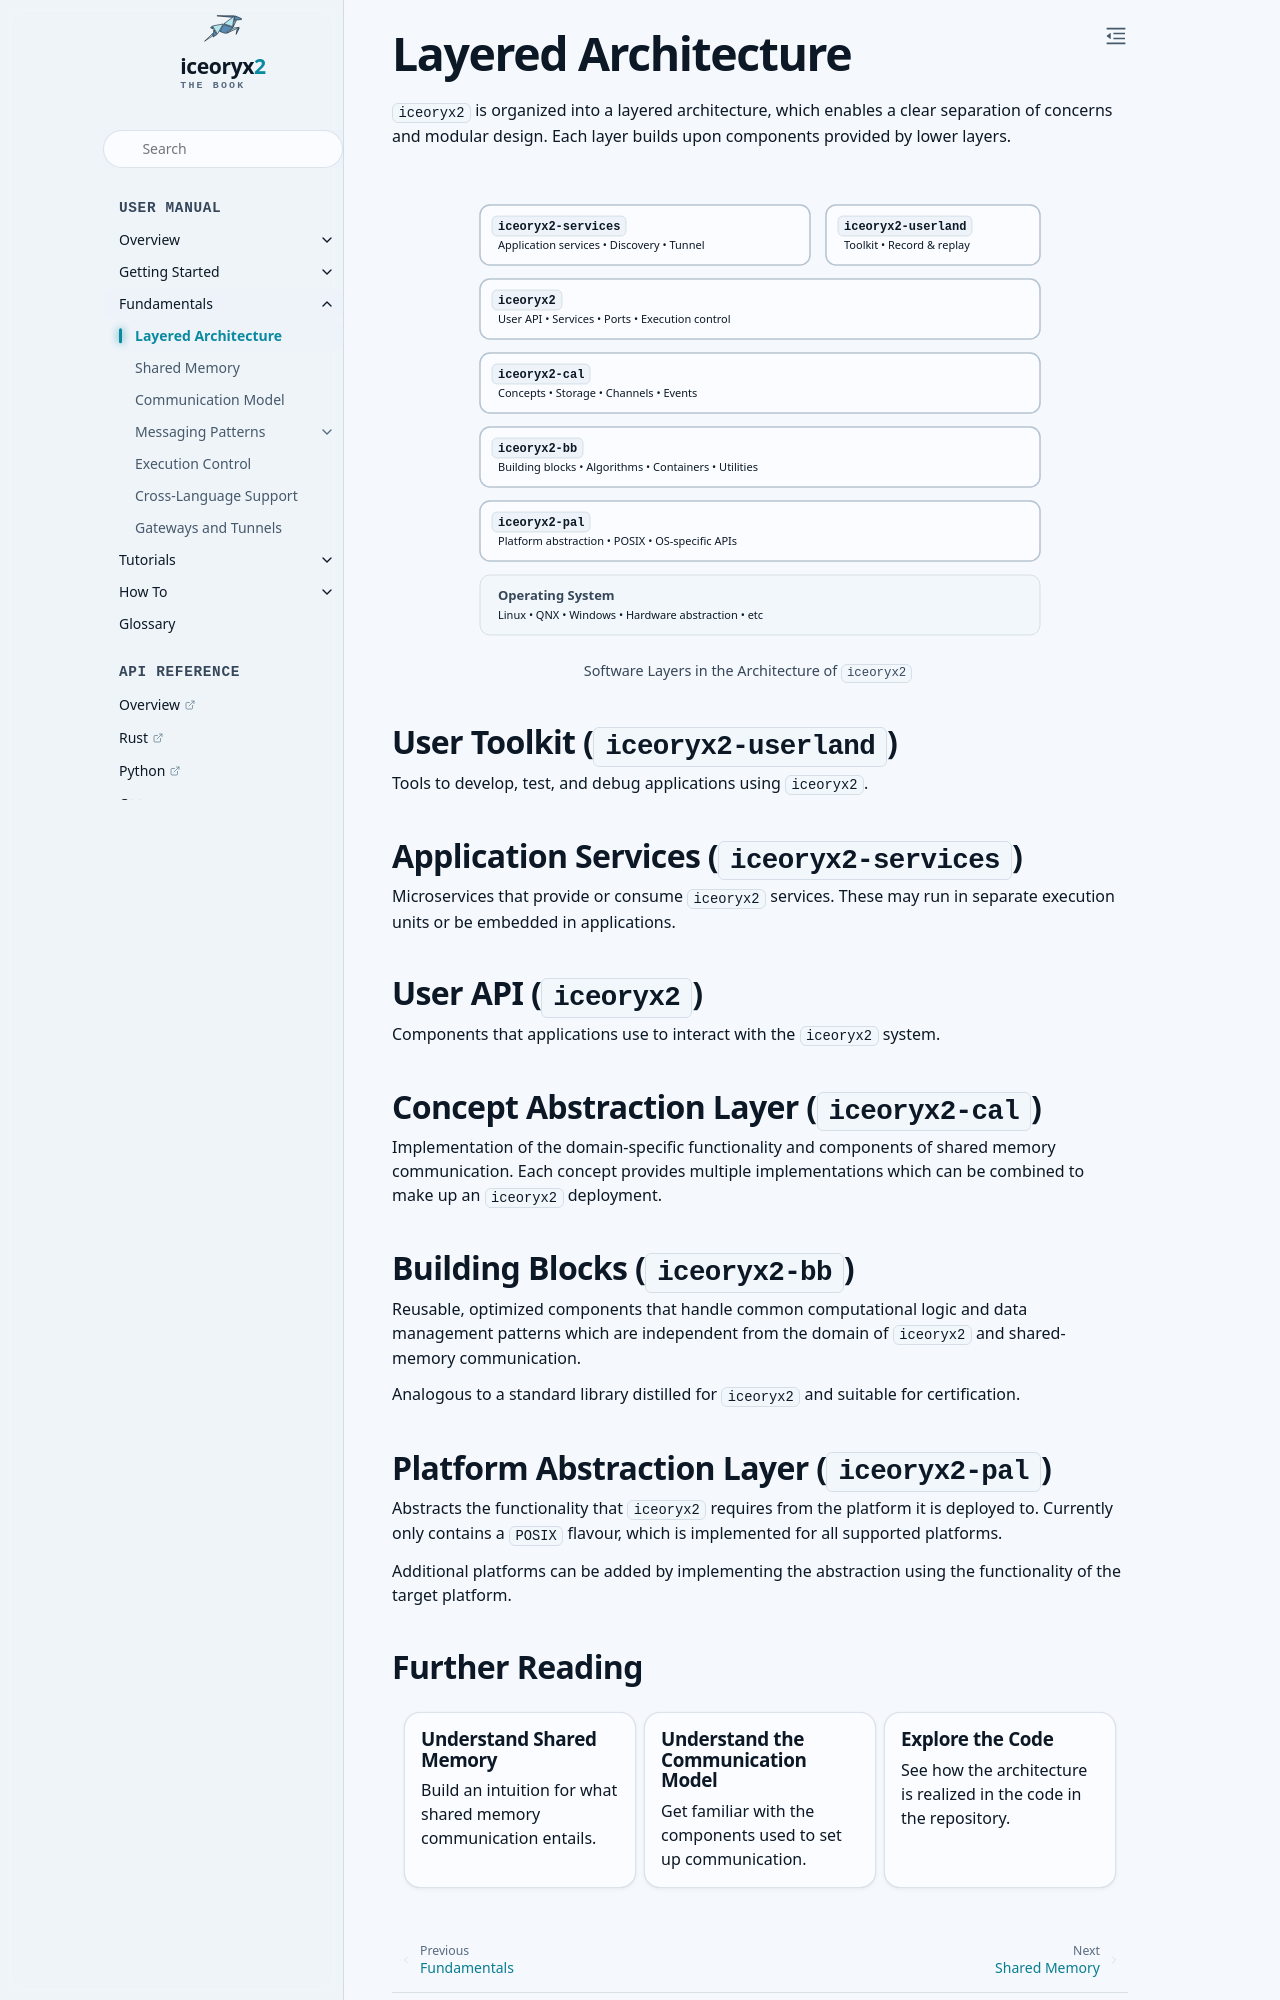

repository: ekxide/iceoryx2-book · page: v0.10.0/fundamentals/layered-architecture.html · generator: sphinx

# Layered Architecture

`iceoryx2` is organized into a layered architecture, which enables a
clear separation of concerns and modular design. Each layer builds upon
components provided by lower layers.

```{inline-svg} /images/layered-architecture.svg
:name: fig-layered-architecture
:alt: layered architecture of iceoryx2

Software Layers in the Architecture of `iceoryx2`
```

Ready-Made Services (`iceoryx2-services`)
: Optional services that applications can build on, such as the discovery
  service, which provides an interface for applications to be notified when
  services are created, changed or removed. They run in separate processes or
  are embedded in applications.

Link (`iceoryx2-link`)
: Extends `iceoryx2` communication beyond its shared memory domain through a
  backend. The gateway backend connects to other middlewares, and the tunnel
  backend connects to other `iceoryx2` systems.

User Toolkit (`iceoryx2-userland`)
: Tools for developing, testing and debugging `iceoryx2` applications, such as
  record and replay.

User API (`iceoryx2`)
: The public interface of `iceoryx2`. It provides nodes that represent
  participants, services that connect them, ports that exchange data according
  to the messaging pattern of their service, and the waitset that drives
  application execution. Internally, it combines implementations of the
  concepts from the layer below into a working deployment.

Concept Abstraction Layer (`iceoryx2-cal`)
: The concepts shared memory communication is built from, such as storage,
  channels and events. Each concept has multiple implementations, which are
  combined to make up an `iceoryx2` deployment.

Building Blocks (`iceoryx2-bb`)
: Algorithms, containers and utilities that are independent of `iceoryx2` and
  shared memory communication. They form a standard library for `iceoryx2`
  that is suitable for certification.

Platform Abstraction Layer (`iceoryx2-pal`)
: The functionality `iceoryx2` requires from the platform it runs on. It
  currently comes in a POSIX flavor, implemented for all supported platforms.

  Further platforms are supported by implementing the abstraction with their
  native APIs.
